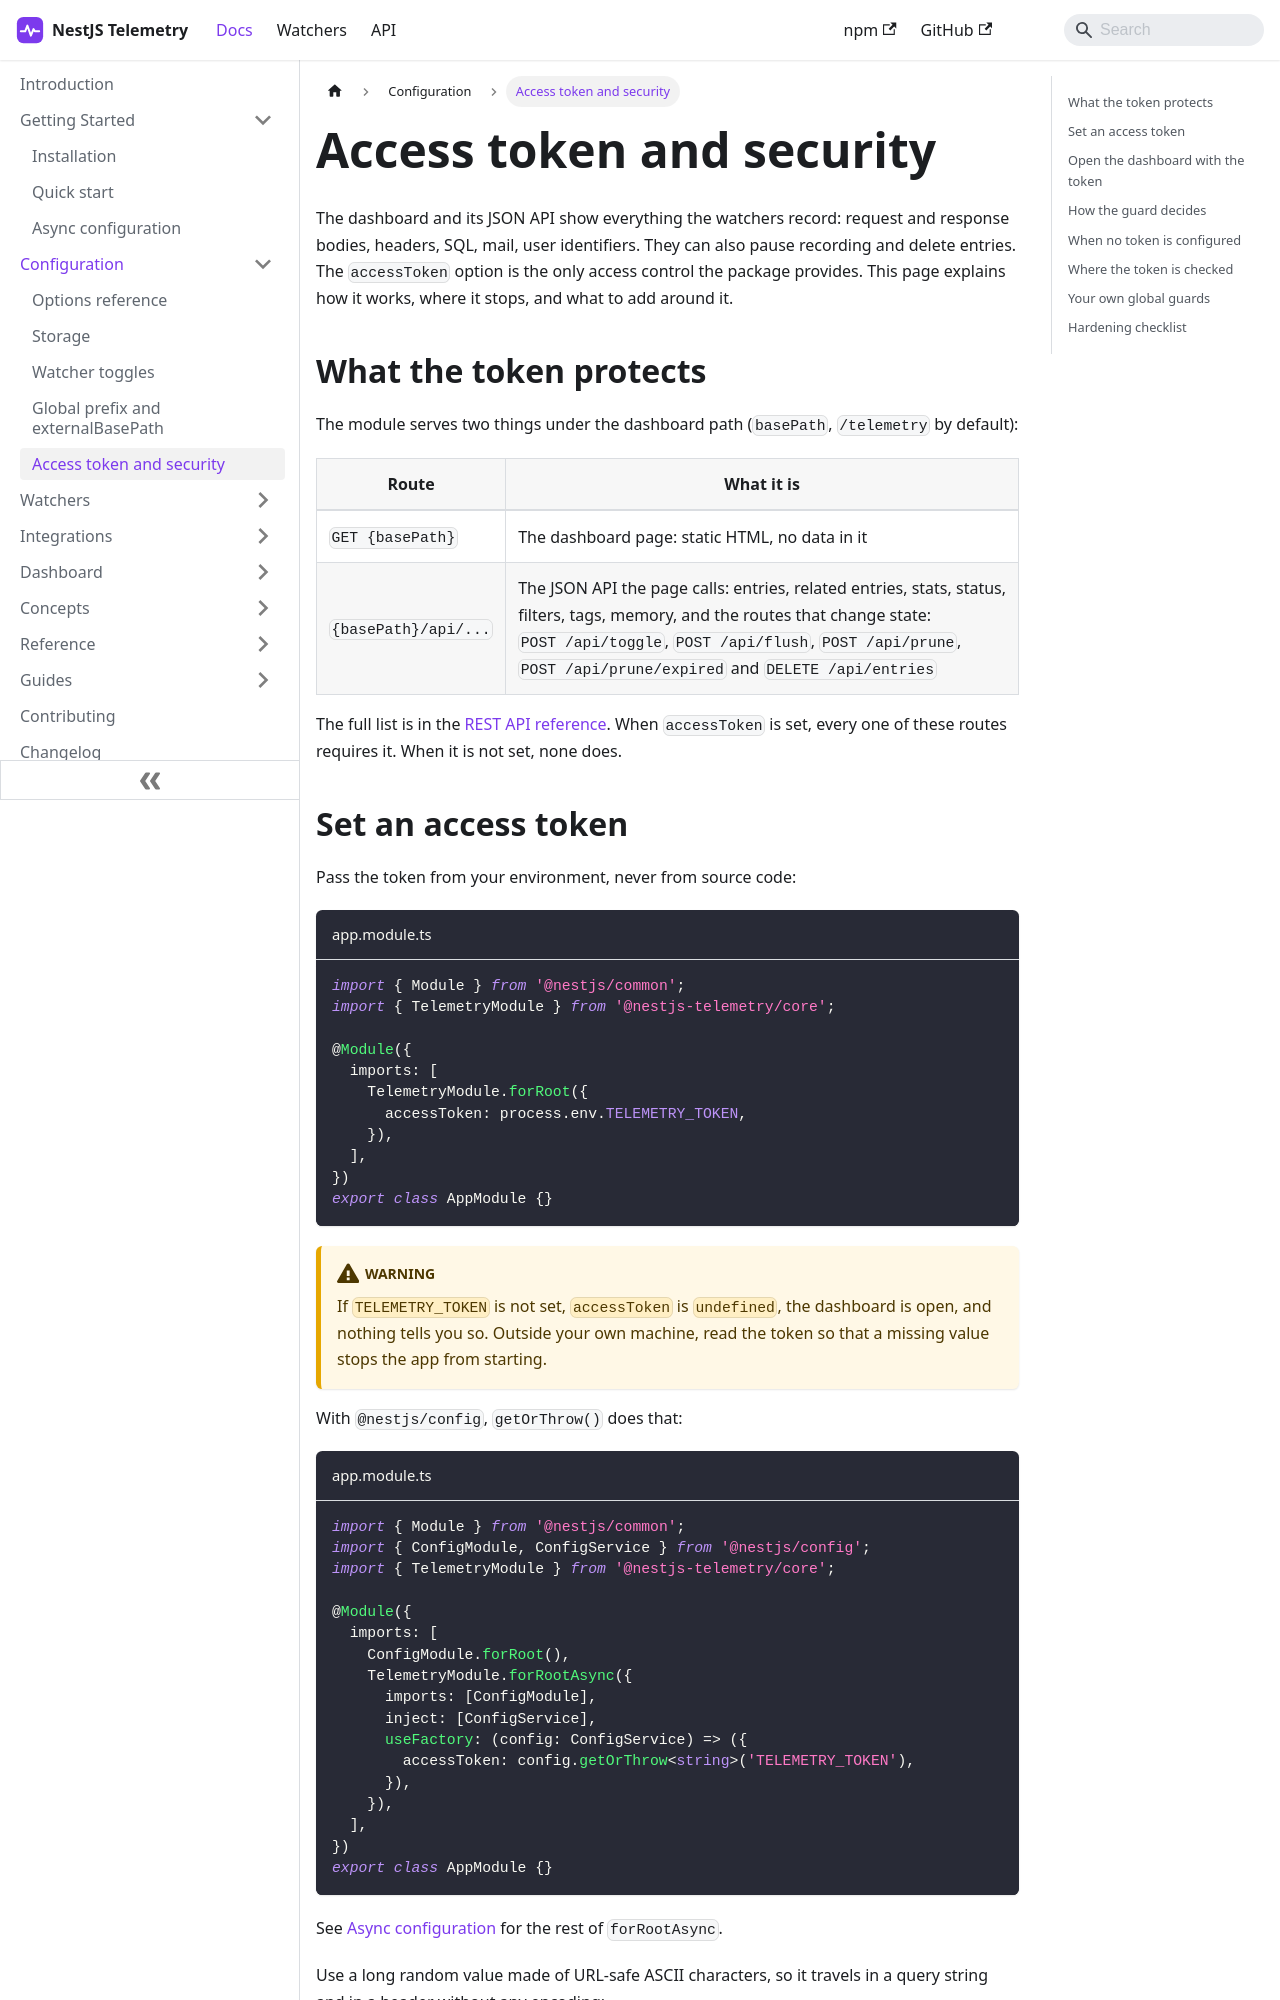

repository: sergiodm92/nestjs-telemetry · page: docs/configuration/security.html · generator: docusaurus

---
title: Access token and security
description: Protect the dashboard and its REST API with the accessToken option, see exactly how TelemetrySecurityGuard checks a request, and harden a deployment.
---

The dashboard and its JSON API show everything the watchers record: request and response bodies, headers, SQL, mail, user identifiers. They can also pause recording and delete entries. The `accessToken` option is the only access control the package provides. This page explains how it works, where it stops, and what to add around it.

## What the token protects

The module serves two things under the dashboard path (`basePath`, `/telemetry` by default):

| Route | What it is |
|-------|------------|
| `GET {basePath}` | The dashboard page: static HTML, no data in it |
| `{basePath}/api/...` | The JSON API the page calls: entries, related entries, stats, status, filters, tags, memory, and the routes that change state: `POST /api/toggle`, `POST /api/flush`, `POST /api/prune`, `POST /api/prune/expired` and `DELETE /api/entries` |

The full list is in the [REST API reference](../reference/rest-api.md). When `accessToken` is set, every one of these routes requires it. When it is not set, none does.

## Set an access token

Pass the token from your environment, never from source code:

```ts title="app.module.ts"
import { Module } from '@nestjs/common';
import { TelemetryModule } from '@nestjs-telemetry/core';

@Module({
  imports: [
    TelemetryModule.forRoot({
      accessToken: process.env.TELEMETRY_TOKEN,
    }),
  ],
})
export class AppModule {}
```

:::warning
If `TELEMETRY_TOKEN` is not set, `accessToken` is `undefined`, the dashboard is open, and nothing tells you so. Outside your own machine, read the token so that a missing value stops the app from starting.
:::

With `@nestjs/config`, `getOrThrow()` does that:

```ts title="app.module.ts"
import { Module } from '@nestjs/common';
import { ConfigModule, ConfigService } from '@nestjs/config';
import { TelemetryModule } from '@nestjs-telemetry/core';

@Module({
  imports: [
    ConfigModule.forRoot(),
    TelemetryModule.forRootAsync({
      imports: [ConfigModule],
      inject: [ConfigService],
      useFactory: (config: ConfigService) => ({
        accessToken: config.getOrThrow<string>('TELEMETRY_TOKEN'),
      }),
    }),
  ],
})
export class AppModule {}
```

See [Async configuration](../getting-started/async-configuration.md) for the rest of `forRootAsync`.

Use a long random value made of URL-safe ASCII characters, so it travels in a query string and in a header without any encoding:

```bash
node -e "console.log(require('crypto').randomBytes(32).toString('hex'))"
```

The token is read once, when the module starts. To rotate it, change the value and restart the app.
